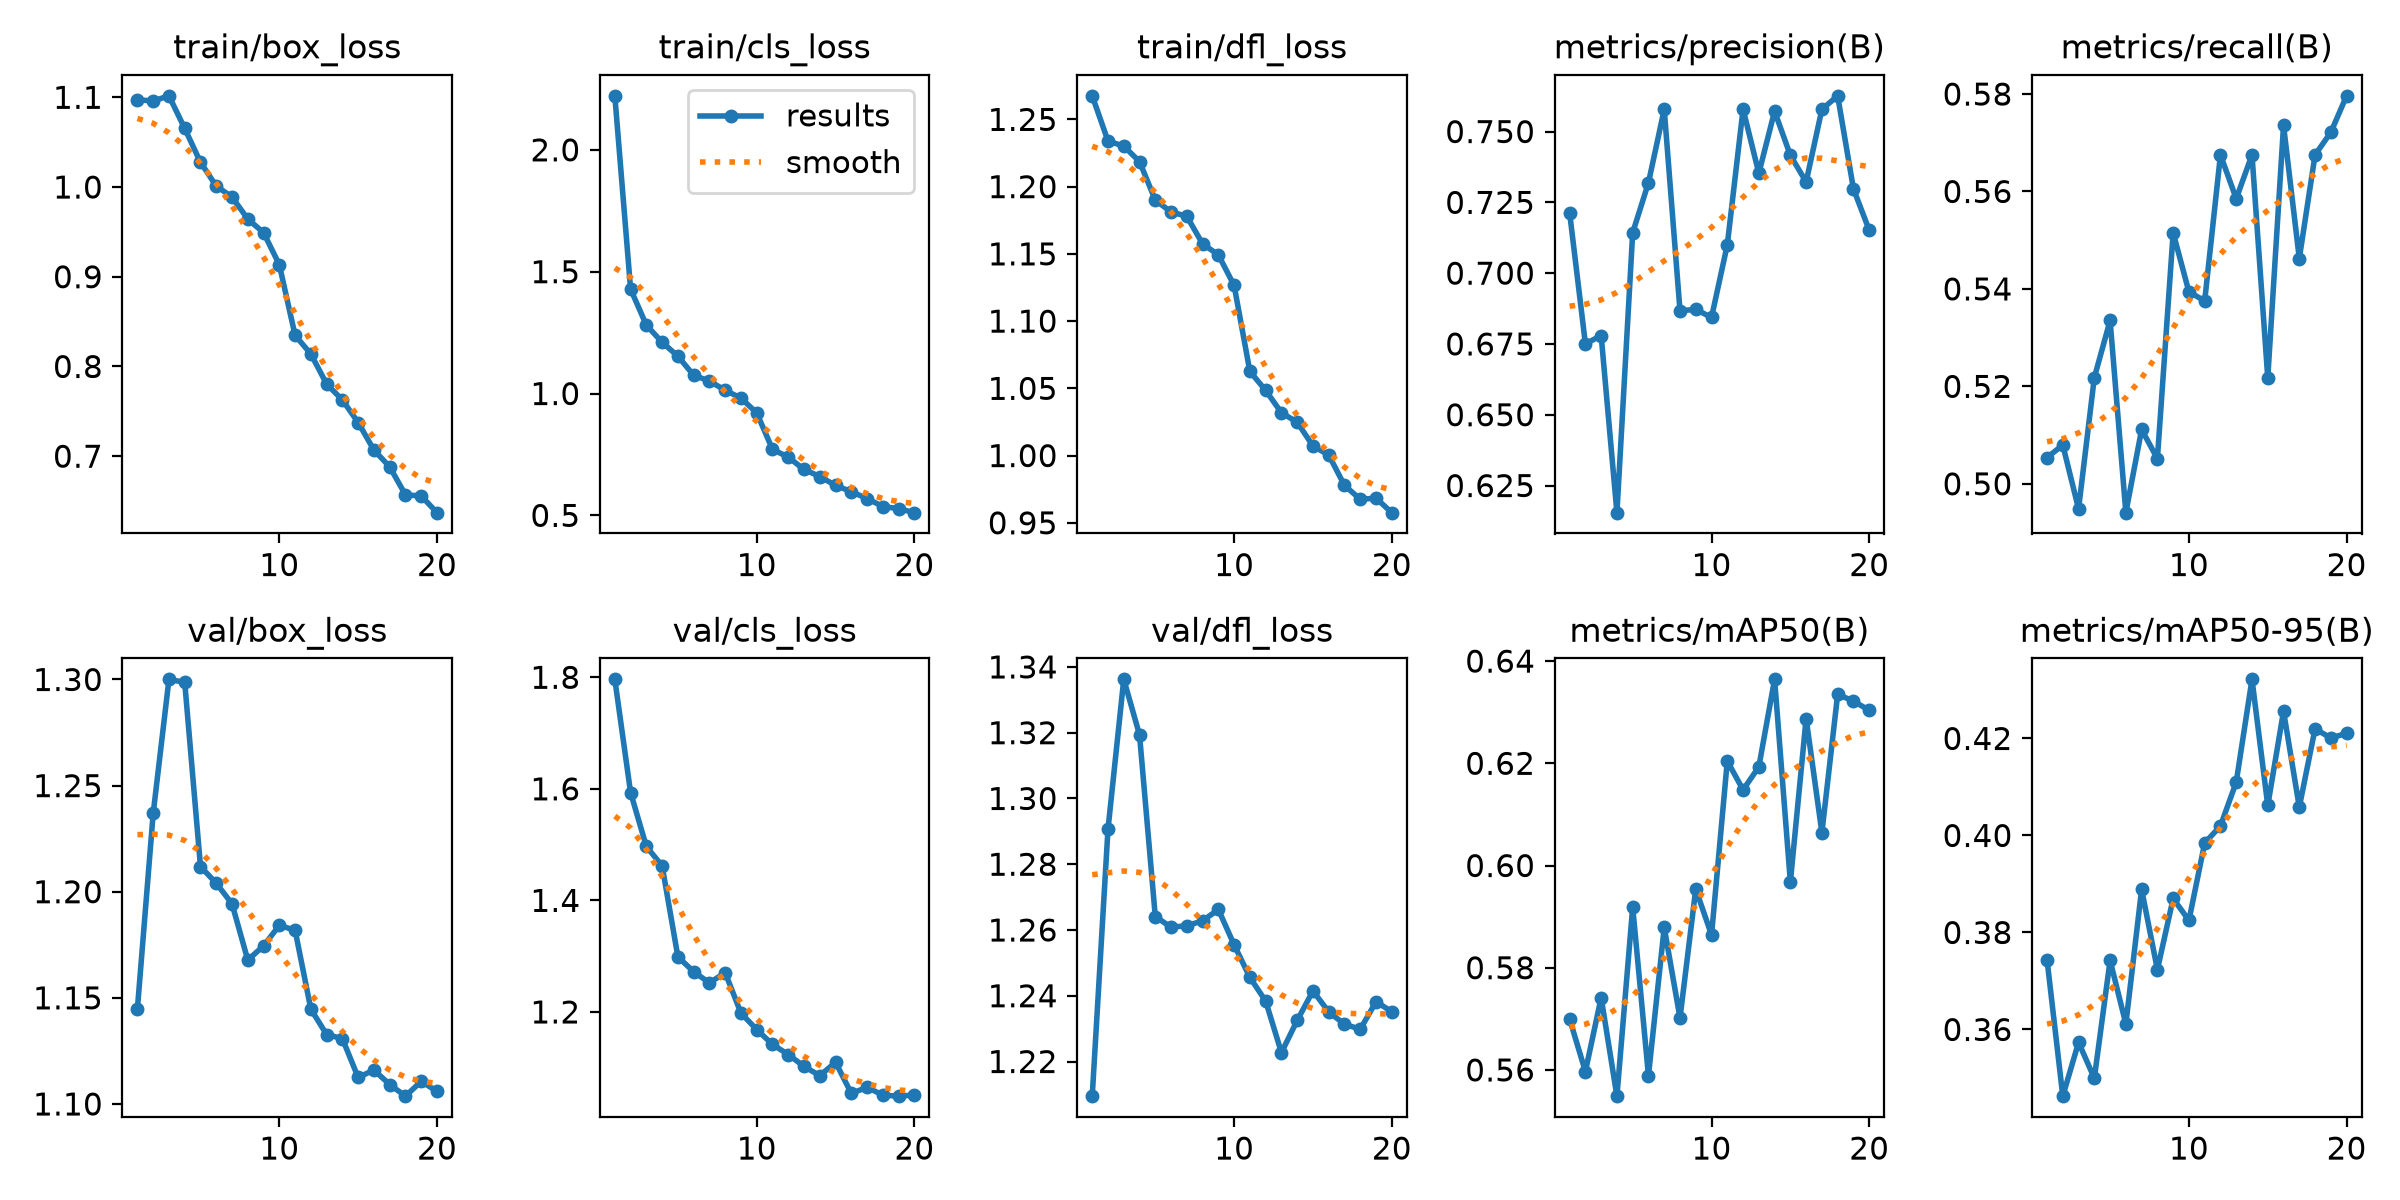

Values plotted in this chart, from the file beside it:
epoch, time, train/box_loss, train/cls_loss, train/dfl_loss, metrics/precision(B), metrics/recall(B), metrics/mAP50(B), metrics/mAP50-95(B), val/box_loss, val/cls_loss, val/dfl_loss, lr/pg0, lr/pg1, lr/pg2
1, 302.5, 1.097, 2.222, 1.268, 0.7213, 0.5054, 0.57, 0.3744, 1.145, 1.796, 1.209, 0.0003003, 0.0003003, 0.0003003
2, 621.2, 1.096, 1.429, 1.234, 0.675, 0.508, 0.5597, 0.3463, 1.237, 1.593, 1.291, 0.0005734, 0.0005734, 0.0005734
3, 871.5, 1.102, 1.281, 1.23, 0.678, 0.4949, 0.5742, 0.3573, 1.3, 1.497, 1.336, 0.0008165, 0.0008165, 0.0008165
4, 1083, 1.065, 1.211, 1.219, 0.6154, 0.5218, 0.5549, 0.3499, 1.299, 1.462, 1.319, 0.000774, 0.000774, 0.000774
5, 1276, 1.028, 1.153, 1.19, 0.7143, 0.5335, 0.5919, 0.3742, 1.212, 1.299, 1.264, 0.000729, 0.000729, 0.000729
6, 1471, 1.001, 1.075, 1.181, 0.7319, 0.4941, 0.5589, 0.3611, 1.204, 1.272, 1.261, 0.000684, 0.000684, 0.000684
7, 1651, 0.9889, 1.051, 1.178, 0.7579, 0.5111, 0.5879, 0.3889, 1.194, 1.252, 1.261, 0.000639, 0.000639, 0.000639
8, 1844, 0.9643, 1.013, 1.157, 0.6867, 0.5052, 0.5702, 0.3723, 1.168, 1.27, 1.263, 0.000594, 0.000594, 0.000594
9, 2041, 0.9492, 0.981, 1.149, 0.6872, 0.5515, 0.5954, 0.387, 1.174, 1.198, 1.266, 0.000549, 0.000549, 0.000549
10, 2231, 0.9134, 0.9205, 1.127, 0.6844, 0.5394, 0.5864, 0.3825, 1.184, 1.168, 1.255, 0.000504, 0.000504, 0.000504
11, 2421, 0.8347, 0.7712, 1.063, 0.71, 0.5375, 0.6204, 0.3985, 1.182, 1.142, 1.246, 0.000459, 0.000459, 0.000459
12, 2619, 0.8139, 0.7388, 1.048, 0.7579, 0.5675, 0.6148, 0.4019, 1.145, 1.124, 1.238, 0.000414, 0.000414, 0.000414
13, 2816, 0.7804, 0.6884, 1.032, 0.7353, 0.5585, 0.6193, 0.411, 1.133, 1.102, 1.223, 0.0003691, 0.0003691, 0.0003691
14, 3005, 0.7627, 0.6594, 1.025, 0.7572, 0.5675, 0.6364, 0.4322, 1.131, 1.086, 1.232, 0.0003241, 0.0003241, 0.0003241
15, 3193, 0.7375, 0.623, 1.007, 0.7416, 0.5218, 0.5968, 0.4062, 1.113, 1.11, 1.241, 0.0002791, 0.0002791, 0.0002791
16, 3459, 0.7068, 0.5971, 1, 0.7322, 0.5736, 0.6288, 0.4256, 1.116, 1.054, 1.235, 0.0002341, 0.0002341, 0.0002341
17, 3636, 0.6881, 0.569, 0.9778, 0.7579, 0.5462, 0.6065, 0.4058, 1.109, 1.065, 1.231, 0.0001891, 0.0001891, 0.0001891
18, 3808, 0.6569, 0.5363, 0.9675, 0.7626, 0.5675, 0.6335, 0.422, 1.104, 1.051, 1.23, 0.0001441, 0.0001441, 0.0001441
19, 3977, 0.6557, 0.5276, 0.9683, 0.7298, 0.5721, 0.6322, 0.4201, 1.111, 1.049, 1.238, 9.9081e-05, 9.9081e-05, 9.9081e-05
20, 4151, 0.6371, 0.5111, 0.9576, 0.7152, 0.5796, 0.6304, 0.4211, 1.106, 1.051, 1.235, 5.40855e-05, 5.40855e-05, 5.40855e-05
